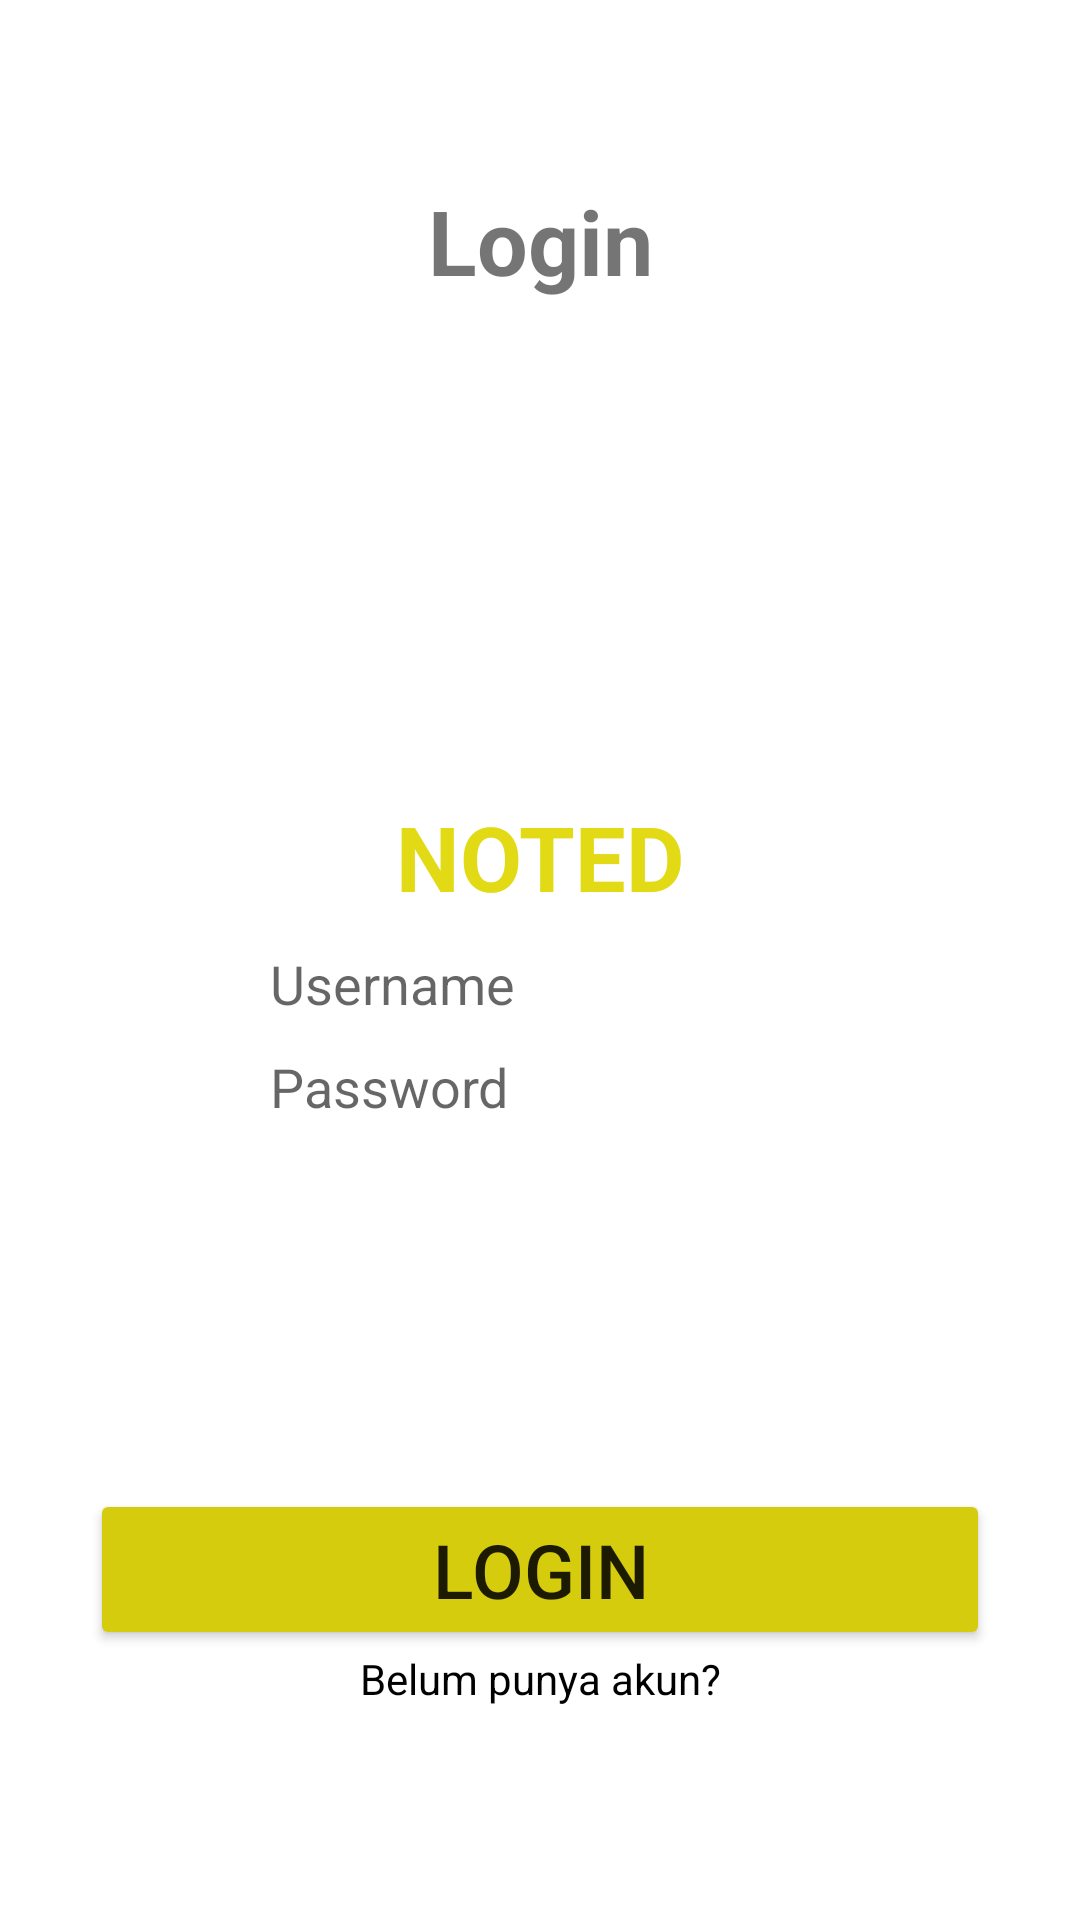

Android layout source for this screen:
<!-- AndroidManifest.xml: application theme Theme.BinarChallengeCh4 -->
<!-- res/layout/fragment_login.xml -->
<?xml version="1.0" encoding="utf-8"?>
<androidx.constraintlayout.widget.ConstraintLayout xmlns:android="http://schemas.android.com/apk/res/android"
    xmlns:tools="http://schemas.android.com/tools"
    android:layout_width="match_parent"
    android:layout_height="match_parent"
    android:padding="30dp"
    xmlns:app="http://schemas.android.com/apk/res-auto"
    tools:context=".activity.LoginFragment">

    <TextView
        android:id="@+id/tv_judul"
        android:text="Login"
        android:textAllCaps="false"
        android:textSize="30sp"
        android:textStyle="bold"
        android:layout_marginTop="30dp"
        app:layout_constraintTop_toTopOf="parent"
        app:layout_constraintStart_toStartOf="parent"
        app:layout_constraintEnd_toEndOf="parent"
        android:layout_width="wrap_content"
        android:layout_height="wrap_content"/>

    <ImageView
        android:id="@+id/iv_noted"
        android:src="@drawable/noted"
        android:layout_marginTop="30dp"
        app:layout_constraintTop_toBottomOf="@id/tv_judul"
        app:layout_constraintStart_toStartOf="@id/tv_judul"
        app:layout_constraintEnd_toEndOf="@id/tv_judul"
        android:layout_width="135dp"
        android:layout_height="135dp"/>
    <TextView
        android:id="@+id/tv_noted"
        android:text="NOTED"
        android:textSize="30sp"
        android:textStyle="bold"
        android:textColor="@color/yellow"
        app:layout_constraintTop_toBottomOf="@id/iv_noted"
        app:layout_constraintStart_toStartOf="@id/iv_noted"
        app:layout_constraintEnd_toEndOf="@id/iv_noted"
        android:layout_width="wrap_content"
        android:layout_height="wrap_content"/>

    <EditText
        android:id="@+id/et_username"
        android:hint="Username"
        android:layout_marginStart="50dp"
        android:layout_marginEnd="50dp"
        android:layout_marginTop="10dp"
        android:paddingStart="10dp"
        android:background="@drawable/edit_text_custom"
        app:layout_constraintTop_toBottomOf="@id/tv_noted"
        app:layout_constraintStart_toStartOf="parent"
        app:layout_constraintEnd_toEndOf="parent"
        android:layout_width="match_parent"
        android:layout_height="wrap_content"/>
    <EditText
        android:id="@+id/et_password"
        android:hint="Password"
        android:inputType="textPassword"
        android:layout_marginStart="50dp"
        android:layout_marginEnd="50dp"
        android:layout_marginTop="10dp"
        android:paddingStart="10dp"
        android:background="@drawable/edit_text_custom"
        app:layout_constraintTop_toBottomOf="@id/et_username"
        app:layout_constraintStart_toStartOf="parent"
        app:layout_constraintEnd_toEndOf="parent"
        android:layout_width="match_parent"
        android:layout_height="wrap_content"/>

    <Button
        android:id="@+id/btn_login"
        app:layout_constraintBottom_toBottomOf="parent"
        app:layout_constraintStart_toStartOf="parent"
        android:layout_marginBottom="60dp"
        android:text="LOGIN"
        android:backgroundTint="@color/dark_yellow"
        android:textSize="25sp"
        android:layout_width="match_parent"
        android:layout_height="wrap_content"/>
    <TextView
        android:id="@+id/tv_register"
        android:text="Belum punya akun?"
        android:textColor="@color/black"
        android:background="?selectableItemBackgroundBorderless"
        app:layout_constraintStart_toStartOf="@id/btn_login"
        app:layout_constraintEnd_toEndOf="@id/btn_login"
        app:layout_constraintTop_toBottomOf="@id/btn_login"
        android:layout_width="wrap_content"
        android:layout_height="wrap_content"/>




</androidx.constraintlayout.widget.ConstraintLayout>
<!-- resources referenced by this layout -->
<resources>
  <color name="black">#FF000000</color>
  <color name="dark_yellow">#D6CC0E</color>
  <color name="yellow">#E3DA16</color>
  <style name="Theme.BinarChallengeCh4" parent="Theme.MaterialComponents.DayNight.DarkActionBar">
          
          <item name="colorPrimary">@color/very_dark_yellow</item>
          <item name="colorPrimaryVariant">@color/very_dark_yellow</item>
          <item name="colorOnPrimary">@color/white</item>
          
          <item name="colorSecondary">@color/teal_200</item>
          <item name="colorSecondaryVariant">@color/teal_700</item>
          <item name="colorOnSecondary">@color/black</item>
          
          <item name="android:statusBarColor" tools:targetApi="l">?attr/colorPrimaryVariant</item>
          
      </style>
  <color name="very_dark_yellow">#C4BA14</color>
  <color name="white">#FFFFFFFF</color>
  <color name="teal_200">#FF03DAC5</color>
  <color name="teal_700">#FF018786</color>
</resources>
